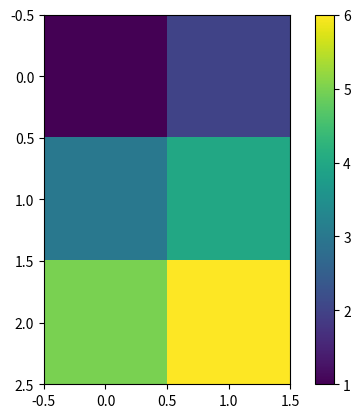

This figure's Python source:
import matplotlib.pyplot as plt 

x = [[1,2],[3,4],[5,6]]
plt.imshow(x)

plt.colorbar()
plt.grid(False)
plt.show()